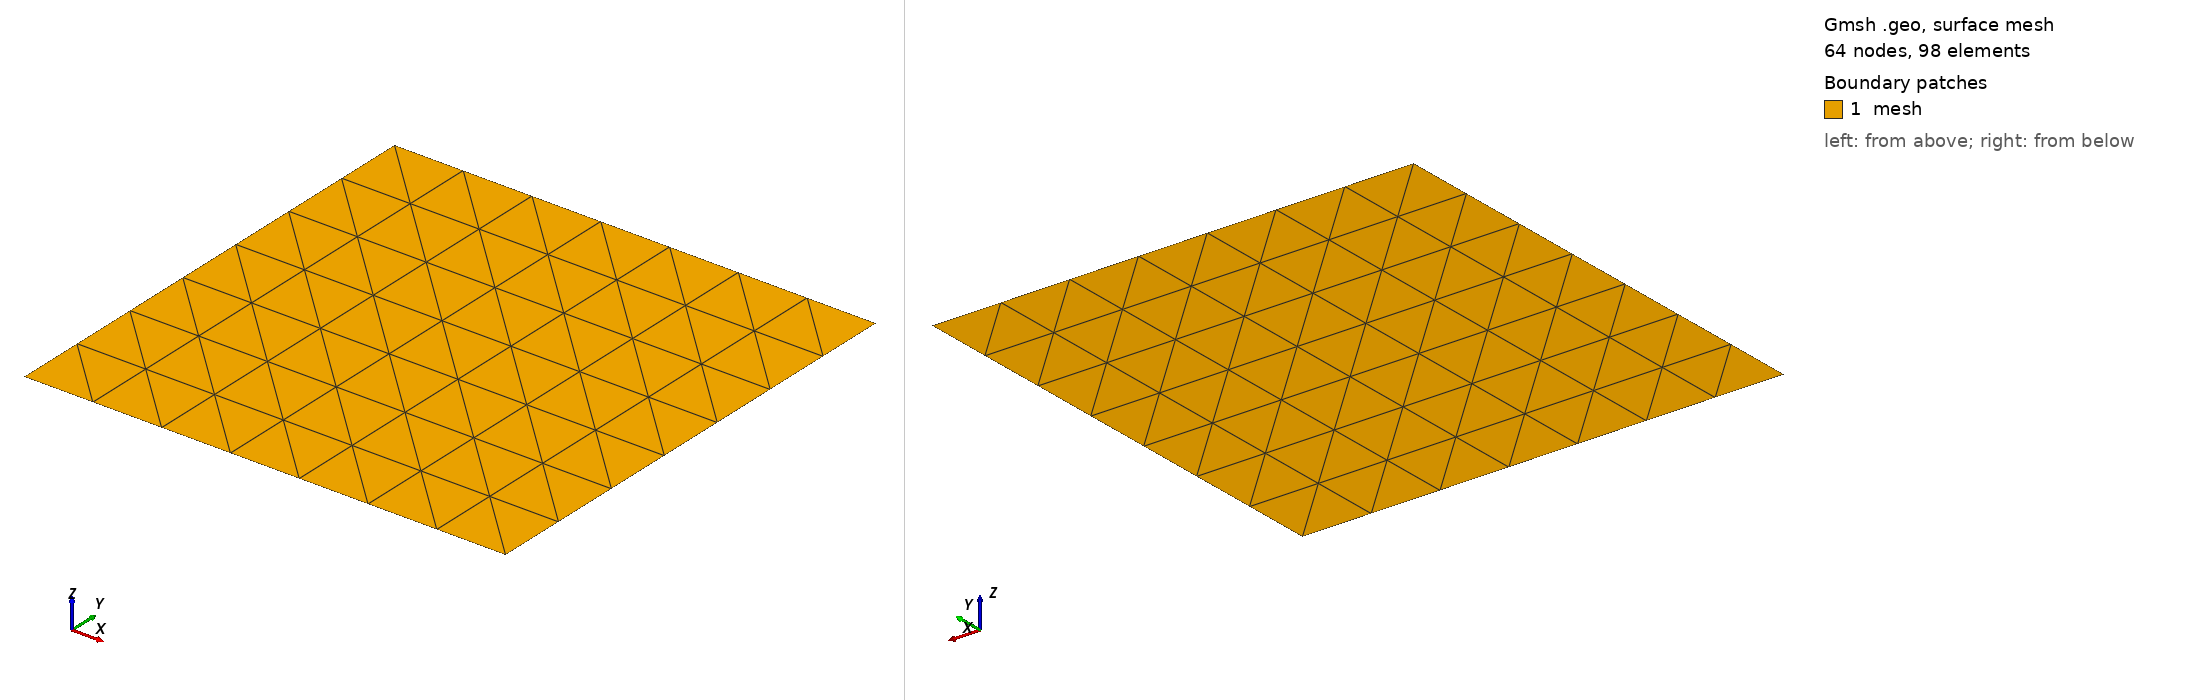

Gmsh geometry script, surface-meshed: 64 nodes, 98 surface elements. Boundary patches (legend numbers): 1 mesh. Left view from above one corner, right view from below the opposite corner. Legend entries are the model's physical surfaces. The drawing asked Gmsh for element sizes between 1% and 20% of the model's largest extent; the script's own settings can give other sizes.

=== lid.geo (drawn) ===
// // Command line Parameters
If(!Exists(p))
  p = 3;
EndIf

Mesh.MshFileVersion = 2.0;

Point(1001) = {0, 0, 0};
Point(1002) = {1, 0, 0};
Point(1003) = {1, 1, 0};
Point(1004) = {0, 1, 0};

Line(2001) = {1001,1002};
Line(2002) = {1002,1003};
Line(2003) = {1003,1004};
Line(2004) = {1004,1001};

Transfinite Curve{2001} = 2^p;
Transfinite Curve{2002} = 2^p;
Transfinite Curve{2003} = 2^p;
Transfinite Curve{2004} = 2^p;

Line Loop(3000) = {2003}; Physical Curve("top",3000) = {2003};
Line Loop(3100) = {2002}; Physical Curve("right",3100) = {2002};
Line Loop(3200) = {2001}; Physical Curve("bot",3200) = {2001};
Line Loop(3300) = {2004}; Physical Curve("left",3300) = {2004};

Line Loop(6000) = {2001,2002,2003,2004};

Plane Surface(4000) = {6000}; Physical Surface("mesh",4000) = {4000};

Transfinite Surface{4000} Left;
